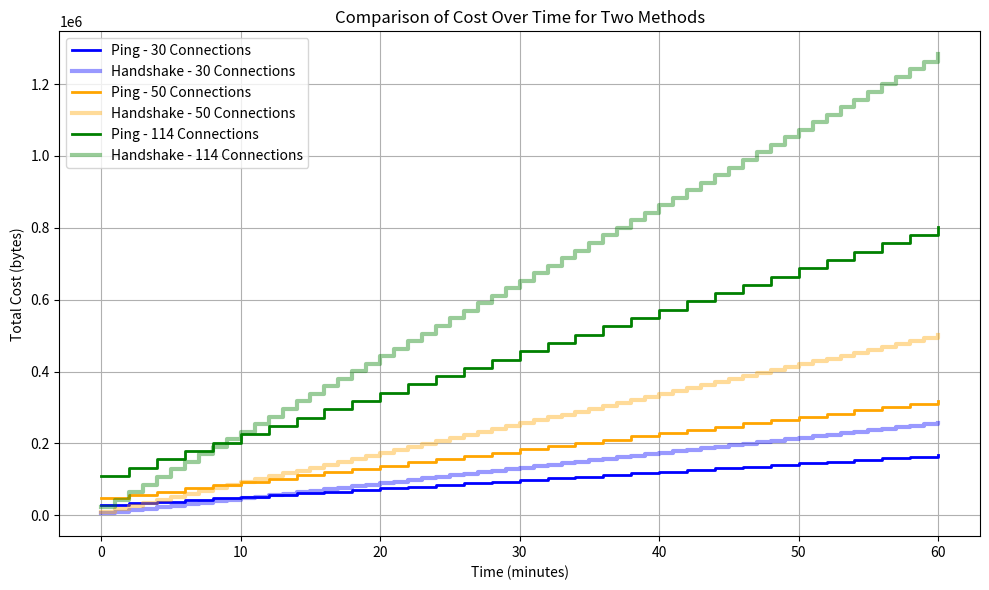

This chart was generated by the following Python code:
import numpy as np
import matplotlib.pyplot as plt
import math

def cost_method1(T, NS):
    """First cost calculation method."""
    return NS * 965 + (NS - 9) * (220 * math.floor(T / 2))

def cost_method2(T, NS):
    """Second cost calculation method."""
    return 200 * (NS + (NS - 9) * T)

# Parameters
connection_values = [30, 50, 114]
time_range = np.arange(0, 60 + 1, 1)

# Define fixed colors for each NS value
color_map = {
    30: 'blue',
    50: 'orange',
    114: 'green'
}

plt.figure(figsize=(10, 6))

for NS in connection_values:
    color = color_map[NS]
    costs1 = [cost_method1(T, NS) for T in time_range]
    costs2 = [cost_method2(T, NS) for T in time_range]
    
    # Method 1: solid line
    plt.step(time_range, costs1, where='post',
             label=f'Ping - {NS} Connections',
             color=color, linewidth=2)

    # Method 2: semi-transparent, thicker line
    plt.step(time_range, costs2, where='post',
             label=f'Handshake - {NS} Connections',
             color=color, linewidth=3, alpha=0.4)

plt.xlabel('Time (minutes)')
plt.ylabel('Total Cost (bytes)')
plt.title('Comparison of Cost Over Time for Two Methods')
plt.grid(True)
plt.legend()
plt.tight_layout()
plt.show()
